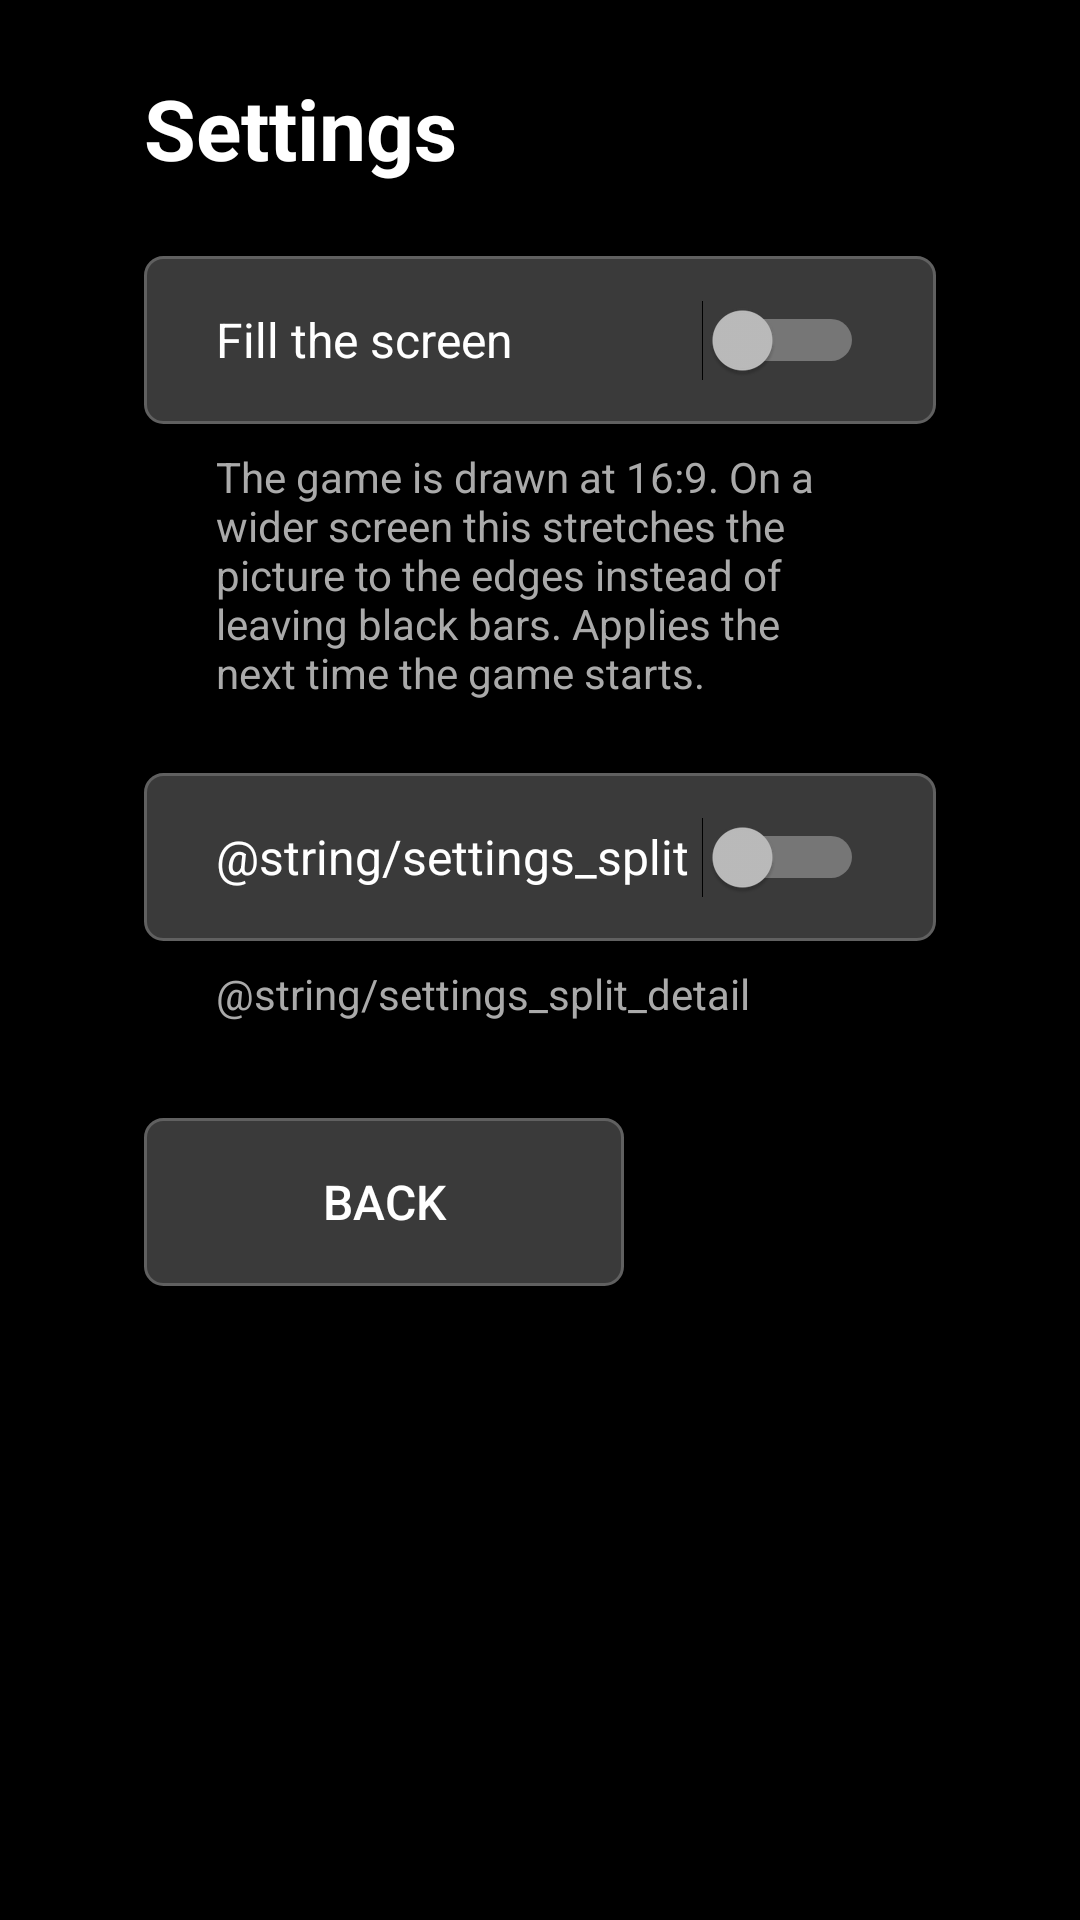

Layout XML and referenced resources for this Android screen:
<!-- AndroidManifest.xml: activity theme Theme.Battlefield2ModernCombat.Menu -->
<!-- res/layout/activity_settings.xml -->
<?xml version="1.0" encoding="utf-8"?>
<ScrollView xmlns:android="http://schemas.android.com/apk/res/android"
    android:id="@+id/settings_scroll"
    android:layout_width="match_parent"
    android:layout_height="match_parent"
    android:background="@color/black"
    android:fillViewport="true">

    <LinearLayout
        android:layout_width="match_parent"
        android:layout_height="wrap_content"
        android:orientation="vertical"
        android:paddingHorizontal="48dp"
        android:paddingVertical="24dp">

        <TextView
            android:layout_width="wrap_content"
            android:layout_height="wrap_content"
            android:text="@string/home_settings"
            android:textColor="@color/white"
            android:textSize="28sp"
            android:textStyle="bold" />

        <Switch
            android:id="@+id/settings_fill"
            android:layout_width="match_parent"
            android:layout_height="wrap_content"
            android:layout_marginTop="24dp"
            android:background="@drawable/menu_button"
            android:minHeight="56dp"
            android:nextFocusDown="@+id/settings_split"
            android:paddingHorizontal="24dp"
            android:text="@string/settings_fill"
            android:textColor="@color/white"
            android:textSize="16sp" />

        <TextView
            android:layout_width="wrap_content"
            android:layout_height="wrap_content"
            android:layout_marginTop="8dp"
            android:paddingHorizontal="24dp"
            android:text="@string/settings_fill_detail"
            android:textColor="#FFAAAAAA"
            android:textSize="14sp" />

        <Switch
            android:id="@id/settings_split"
            android:layout_width="match_parent"
            android:layout_height="wrap_content"
            android:layout_marginTop="24dp"
            android:background="@drawable/menu_button"
            android:minHeight="56dp"
            android:nextFocusUp="@id/settings_fill"
            android:nextFocusDown="@+id/settings_back"
            android:paddingHorizontal="24dp"
            android:text="@string/settings_split"
            android:textColor="@color/white"
            android:textSize="16sp" />

        <TextView
            android:layout_width="wrap_content"
            android:layout_height="wrap_content"
            android:layout_marginTop="8dp"
            android:paddingHorizontal="24dp"
            android:text="@string/settings_split_detail"
            android:textColor="#FFAAAAAA"
            android:textSize="14sp" />

        <Button
            android:id="@id/settings_back"
            style="@style/MenuButton"
            android:layout_marginTop="32dp"
            android:nextFocusUp="@id/settings_split"
            android:text="@string/settings_back" />
    </LinearLayout>
</ScrollView>
<!-- resources referenced by this layout -->
<resources>
  <!-- drawable menu_button (drawable) -->
  <?xml version="1.0" encoding="utf-8"?>
  <selector xmlns:android="http://schemas.android.com/apk/res/android">
      <item android:state_enabled="false">
          <shape android:shape="rectangle">
              <corners android:radius="6dp" />
              <solid android:color="#FF202020" />
          </shape>
      </item>
      <item android:state_pressed="true">
          <shape android:shape="rectangle">
              <corners android:radius="6dp" />
              <solid android:color="#FF8A1C1C" />
              <stroke android:width="3dp" android:color="#FFFFFFFF" />
          </shape>
      </item>
      <item android:state_focused="true">
          <shape android:shape="rectangle">
              <corners android:radius="6dp" />
              <solid android:color="#FF6A1414" />
              <stroke android:width="3dp" android:color="#FFFFFFFF" />
          </shape>
      </item>
      <item>
          <shape android:shape="rectangle">
              <corners android:radius="6dp" />
              <solid android:color="#FF3A3A3A" />
              <stroke android:width="1dp" android:color="#FF606060" />
          </shape>
      </item>
  </selector>
  <string name="home_settings">Settings</string>
  <string name="settings_back">Back</string>
  <string name="settings_fill">Fill the screen</string>
  <string name="settings_fill_detail">The game is drawn at 16:9. On a wider screen this stretches the picture to the edges instead of leaving black bars. Applies the next time the game starts.</string>
  <style name="MenuButton" parent="android:Widget.Material.Button.Borderless">
          <item name="android:layout_width">wrap_content</item>
          <item name="android:layout_height">wrap_content</item>
          <item name="android:minWidth">160dp</item>
          <item name="android:minHeight">56dp</item>
          <item name="android:paddingHorizontal">24dp</item>
          <item name="android:background">@drawable/menu_button</item>
          <item name="android:textColor">@color/white</item>
          <item name="android:textSize">16sp</item>
          <item name="android:focusable">true</item>
      </style>
  <style name="Theme.Battlefield2ModernCombat.Menu" parent="android:Theme.Material.NoActionBar.Fullscreen">
          <item name="android:windowBackground">@color/black</item>
          <item name="android:colorAccent">#FFB02020</item>
      </style>
  <!-- not gathered from this repository: default colours our renderer supplied (Android Studio template values) -->
  <color name="black">#FF000000</color>
  <color name="white">#FFFFFFFF</color>
</resources>
